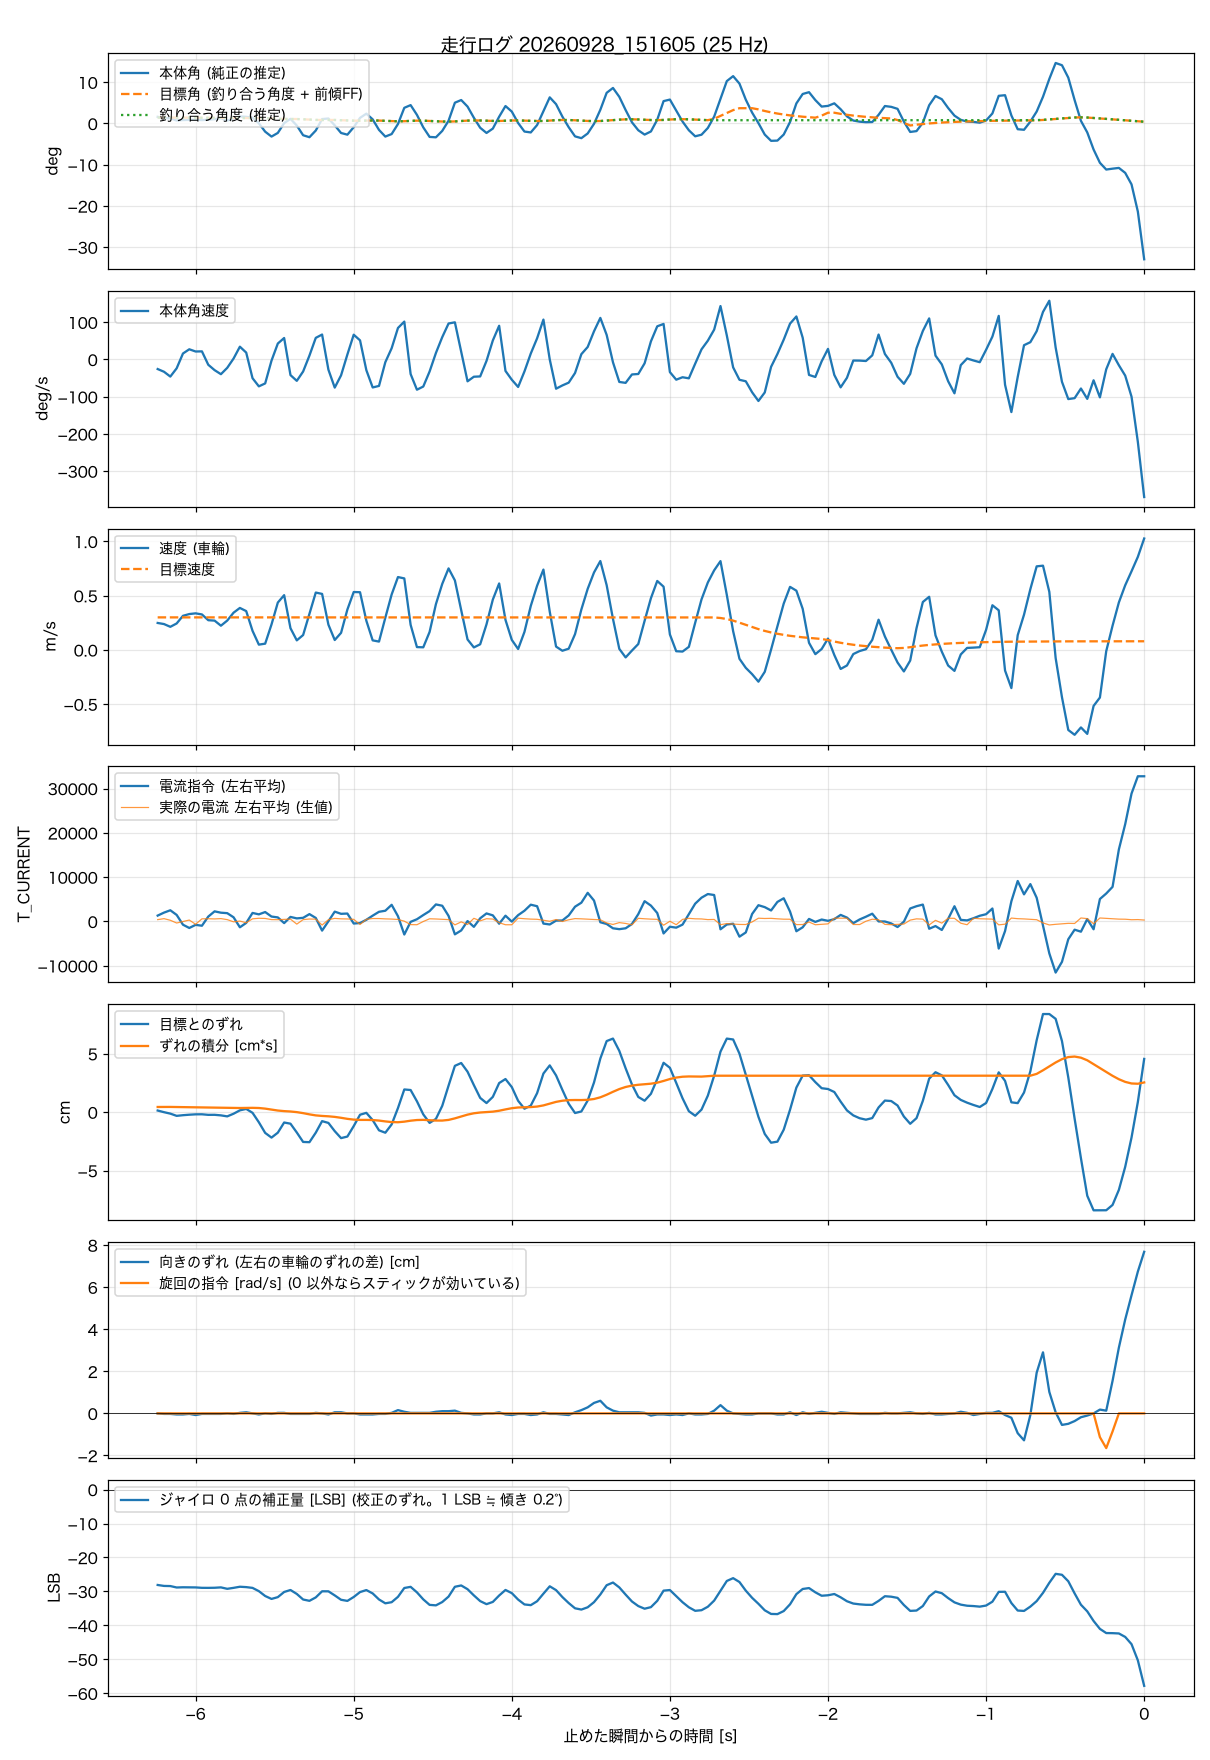

Values plotted in this chart, from the file beside it:
t_s, body_angle_rad, theta_ref_rad, body_rate_rad_s, wheel_spd_rad_s, target_spd_rad_s, current_cmd, wheel_err_rad, wheel_err_int_rad_s, m_current, yaw_err_rad, turn_cmd_rad_s, gyro_trim_lsb, balance_angle_rad
-6.240, 0.0282, 0, -0.448, 11.83, 14.28, 1321, 0.067, 0.212, 410, 0, 0, -28.1, 0.0253
-6.200, 0.022, 0, -0.575, 11.35, 14.28, 1993, 0, 0.214, 628, -0.012, 0, -28.38, 0.0253
-6.160, 0.0224, 0, -0.801, 10.14, 14.28, 2521, -0.059, 0.214, 267, -0.012, 0, -28.42, 0.0253
-6.120, 0.0124, 0, -0.414, 11.61, 14.28, 1476, -0.15, 0.21, -355, -0.024, 0, -28.84, 0.025
-6.080, 0.0145, 0, 0.281, 14.97, 14.28, -737, -0.123, 0.205, -29, -0.024, 0, -28.78, 0.0247
-6.040, 0.0154, 0, 0.479, 15.74, 14.28, -1474, -0.103, 0.199, 314, -0.012, 0, -28.79, 0.0245
-6.000, 0.0161, 0, 0.375, 16.05, 14.28, -772, -0.088, 0.195, -638, -0.037, 0, -28.82, 0.0243
-5.960, 0.0144, 0, 0.381, 15.57, 14.28, -967, -0.086, 0.191, 590, -0.012, 0, -28.94, 0.0242
-5.920, 0.016, 0, -0.247, 13.04, 14.28, 1097, -0.109, 0.187, 607, -0.012, 0, -28.95, 0.0241
-5.880, 0.0182, 0, -0.499, 12.86, 14.28, 2277, -0.107, 0.184, 569, -0.012, 0, -28.92, 0.024
-5.840, 0.0224, 0, -0.689, 10.63, 14.28, 1976, -0.13, 0.181, 639, -0.012, 0, -28.81, 0.0239
-5.800, 0.0123, 0, -0.391, 12.88, 14.28, 1870, -0.171, 0.175, 413, 0, 0, -29.23, 0.0237
-5.760, 0.0206, 0, 0.044, 16.34, 14.28, 940, -0.063, 0.171, -86, -0.012, 0, -28.95, 0.0235
-5.720, 0.0298, 0, 0.6, 18.42, 14.28, -1319, 0.075, 0.17, 84, 0.012, 0, -28.62, 0.0235
-5.680, 0.0282, 0, 0.324, 17.04, 14.28, -333, 0.133, 0.174, -294, 0.025, 0, -28.73, 0.0236
-5.640, 0.0245, 0, -0.877, 8.38, 14.28, 1919, -0.026, 0.177, 592, 0, 0, -28.96, 0.0238
-5.600, 0.0009, 0, -1.259, 2.32, 14.28, 1600, -0.411, 0.17, 714, -0.024, 0, -29.92, 0.0236
-5.560, -0.0346, 0, -1.122, 2.75, 14.28, 2121, -0.845, 0.145, 674, 0, 0, -31.35, 0.0228
-5.520, -0.0554, 0, -0.055, 11.17, 14.28, 1104, -1.036, 0.106, 418, -0.012, 0, -32.21, 0.0214
-5.480, -0.0399, 0, 0.749, 20.79, 14.28, 911, -0.835, 0.067, 402, 0.012, 0, -31.68, 0.0199
-5.440, 0.0015, 0, 1.008, 24.03, 14.28, -375, -0.421, 0.043, 452, 0.012, 0, -30.16, 0.0192
-5.400, 0.0197, 0, -0.731, 9.54, 14.28, 1020, -0.469, 0.028, 523, -0.012, 0, -29.58, 0.0191
-5.360, -0.0087, 0, -1.001, 4.2, 14.28, 691, -0.828, 0.002, -602, -0.012, 0, -30.74, 0.0188
-5.320, -0.0497, 0, -0.563, 6.53, 14.28, 815, -1.213, -0.039, 412, -0.012, 0, -32.38, 0.0178
-5.280, -0.0581, 0, 0.184, 15.92, 14.28, 1657, -1.223, -0.089, 547, -0.012, 0, -32.77, 0.0163
-5.240, -0.0298, 0, 1.014, 25.17, 14.28, 790, -0.835, -0.131, 517, 0.012, 0, -31.76, 0.0151
-5.200, 0.0187, 0, 1.17, 24.58, 14.28, -2068, -0.365, -0.153, -811, 0, 0, -29.96, 0.0147
-5.160, 0.0211, 0, -0.478, 11.08, 14.28, 47, -0.438, -0.168, 397, -0.024, 0, -29.97, 0.015
-5.120, -0.0079, 0, -1.318, 4.35, 14.28, 2215, -0.773, -0.192, 687, 0.025, 0, -31.17, 0.0149
-5.080, -0.0402, 0, -0.743, 7.49, 14.28, 1721, -1.057, -0.229, 588, 0.025, 0, -32.46, 0.0141
-5.040, -0.0473, 0, 0.234, 17.72, 14.28, 1783, -0.993, -0.272, 561, 0, 0, -32.79, 0.0129
-5.000, -0.0158, 0, 1.162, 25.41, 14.28, -471, -0.567, -0.303, 474, 0, 0, -31.64, 0.0119
-4.960, 0.0238, 0, 0.898, 25.32, 14.28, -356, -0.104, -0.315, -685, -0.024, 0, -30.19, 0.0118
-4.920, 0.0416, 0, -0.501, 12.8, 14.28, 375, -0.027, -0.315, 489, -0.024, 0, -29.6, 0.0124
-4.880, 0.0175, 0, -1.311, 4.19, 14.28, 1304, -0.324, -0.321, 656, -0.024, 0, -30.59, 0.0127
-4.840, -0.0272, 0, -1.239, 3.66, 14.28, 2178, -0.74, -0.342, 654, -0.012, 0, -32.37, 0.0123
-4.800, -0.0554, 0, -0.126, 14.13, 14.28, 2418, -0.837, -0.376, 578, -0.012, 0, -33.5, 0.0112
-4.760, -0.0447, 0, 0.528, 24.33, 14.28, 3752, -0.499, -0.403, 535, 0.012, 0, -33.17, 0.0099
-4.720, -0.0022, 0, 1.478, 31.97, 14.28, 1183, 0.169, -0.41, 448, 0.074, 0, -31.59, 0.0092
-4.680, 0.0663, 0, 1.777, 31.38, 14.28, -2950, 0.926, -0.386, 59, 0.037, 0, -28.99, 0.0097
-4.640, 0.0778, 0, -0.682, 11, 14.28, -91, 0.903, -0.347, -713, 0.012, 0, -28.65, 0.0111
-4.600, 0.0365, 0, -1.417, 1.24, 14.28, 500, 0.443, -0.32, -741, 0.012, 0, -30.27, 0.012
-4.560, -0.0163, 0, -1.268, 1.15, 14.28, 1440, -0.09, -0.313, -15, 0.012, 0, -32.34, 0.0119
-4.520, -0.0568, 0, -0.563, 7.89, 14.28, 2333, -0.437, -0.326, 602, 0.012, 0, -33.96, 0.0109
-4.480, -0.0585, 0, 0.306, 20.09, 14.28, 3840, -0.273, -0.341, 555, 0.037, 0, -34.1, 0.0095
-4.440, -0.0314, 0, 1.048, 28.97, 14.28, 3549, 0.258, -0.342, 473, 0.05, 0, -33.13, 0.0084
-4.400, 0.0118, 0, 1.688, 35.77, 14.28, 1251, 1.083, -0.315, 415, 0.05, 0, -31.52, 0.008
-4.360, 0.088, 0, 1.743, 30.5, 14.28, -2909, 1.889, -0.252, -776, 0.062, 0, -28.63, 0.0088
-4.320, 0.0993, 0, 0.351, 17.42, 14.28, -2032, 2.004, -0.174, -99, 0.012, 0, -28.24, 0.0106
-4.280, 0.0716, 0, -1.023, 4.59, 14.28, 88, 1.65, -0.1, -691, 0, 0, -29.34, 0.0122
-4.240, 0.0243, 0, -0.808, 1.1, 14.28, -1221, 1.104, -0.045, 710, -0.024, 0, -31.17, 0.0129
-4.200, -0.0181, 0, -0.794, 2.47, 14.28, 713, 0.582, -0.013, 139, -0.024, 0, -32.85, 0.0127
-4.160, -0.0401, 0, -0.066, 11.23, 14.28, 1809, 0.372, 0.003, 613, 0, 0, -33.75, 0.0118
-4.120, -0.0216, 0, 0.893, 22.1, 14.28, 1375, 0.624, 0.022, 537, 0, 0, -33.09, 0.0109
-4.080, 0.0287, 0, 1.582, 29.17, 14.28, -513, 1.187, 0.059, -280, 0.025, 0, -31.2, 0.0107
-4.040, 0.0739, 0, -0.536, 13.18, 14.28, 1299, 1.351, 0.113, -746, -0.024, 0, -29.57, 0.0117
-4.000, 0.0504, 0, -0.949, 4.4, 14.28, -34, 1.023, 0.162, -746, -0.037, 0, -30.5, 0.0127
-3.960, 0.0021, 0, -1.288, 0.41, 14.28, 1422, 0.464, 0.191, 738, -0.012, 0, -32.4, 0.0129
-3.920, -0.0341, 0, -0.56, 7.9, 14.28, 2416, 0.141, 0.201, 613, -0.012, 0, -33.83, 0.0122
-3.880, -0.0379, 0, 0.279, 19.3, 14.28, 3779, 0.268, 0.208, 527, -0.037, 0, -34.04, 0.0112
... 97 more rows
